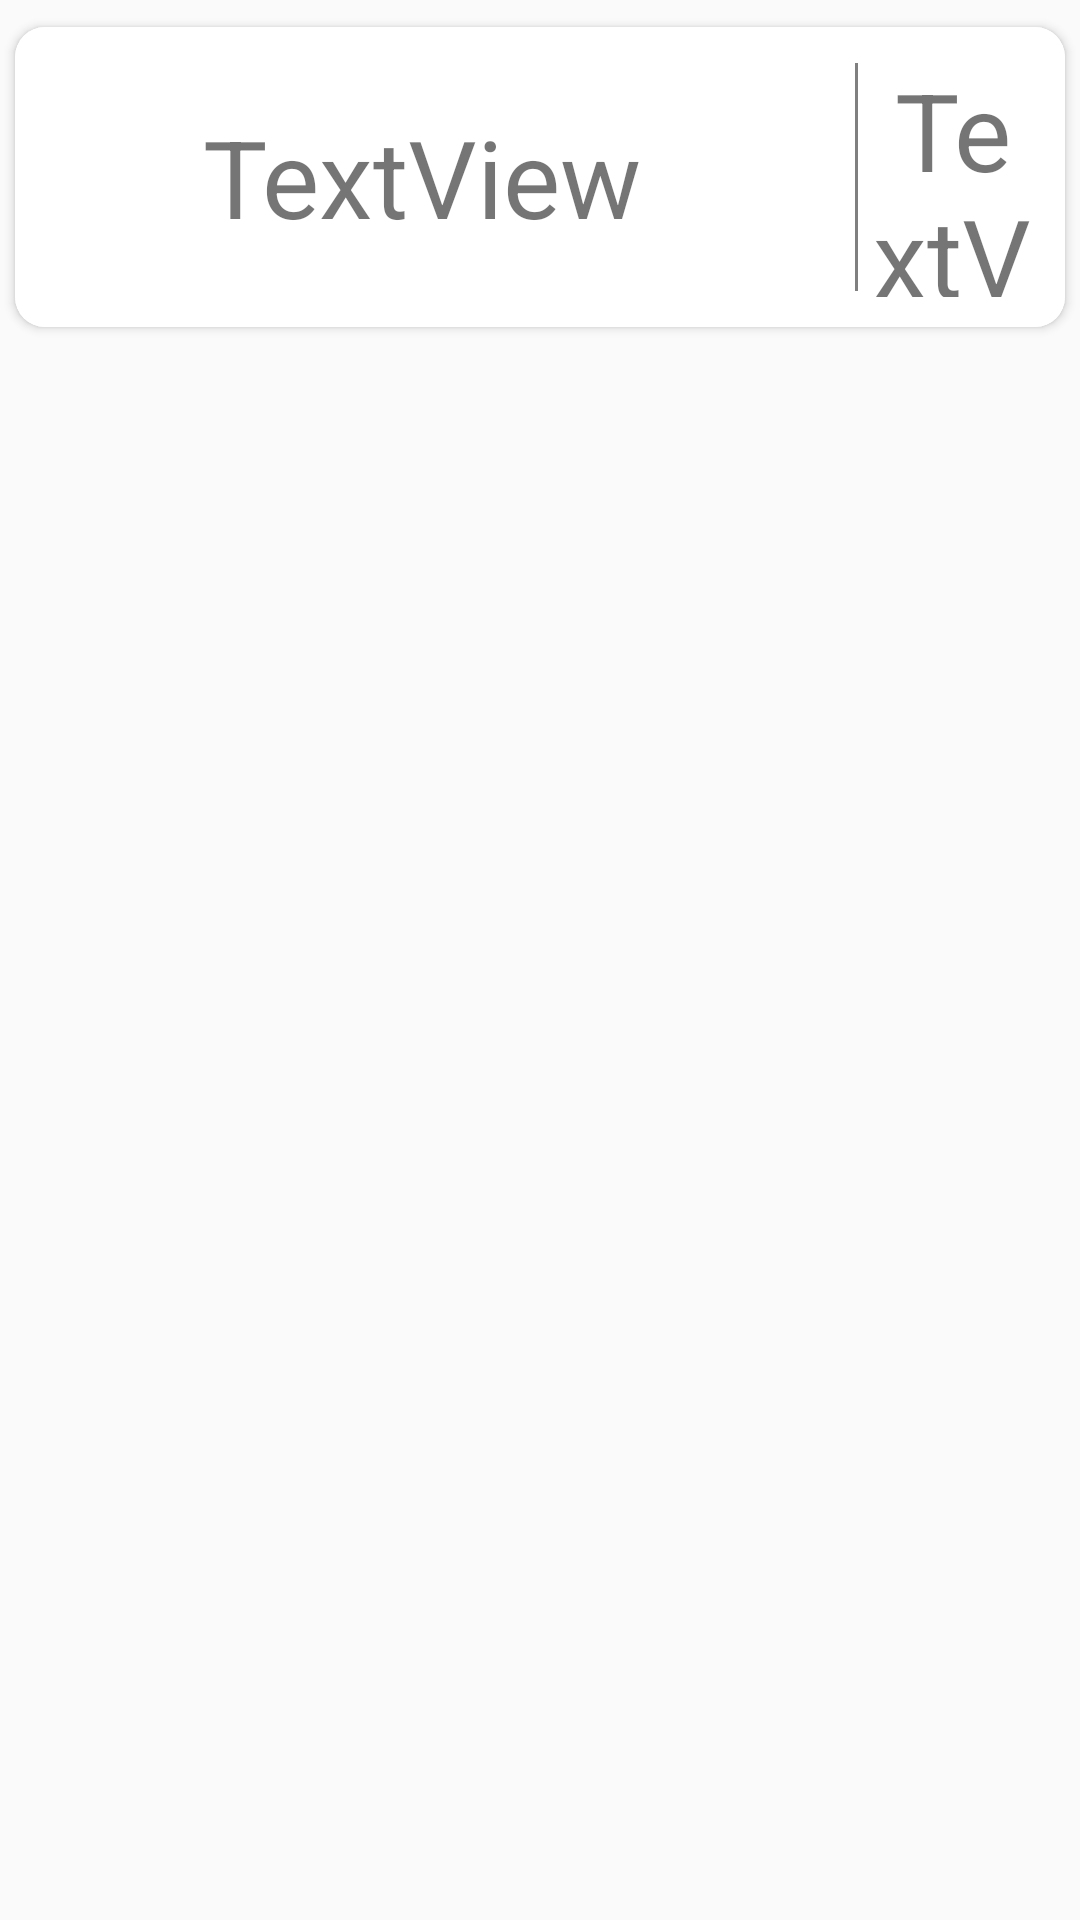

Android layout source for this screen:
<!-- AndroidManifest.xml: application theme AppTheme -->
<!-- res/layout/project_card.xml -->
<?xml version="1.0" encoding="utf-8"?>

<LinearLayout xmlns:android="http://schemas.android.com/apk/res/android"
    xmlns:app="http://schemas.android.com/apk/res-auto"
    xmlns:tools="http://schemas.android.com/tools"
    android:layout_width="match_parent"
    android:layout_height="wrap_content"
    android:orientation="vertical"
    android:paddingTop="2dp"
    android:paddingBottom="2dp">

    <androidx.cardview.widget.CardView
        android:id="@+id/idCardView"
        android:layout_width="350dp"
        android:layout_height="100dp"
        android:layout_gravity="center"
        android:elevation="12dp"
        android:layout_margin="7dp"
        app:cardCornerRadius="10dp"
        android:checkable="true"
        app:cardPreventCornerOverlap="false">

        <RelativeLayout
            android:id="@+id/relative_layout"
            android:layout_width="match_parent"
            android:layout_height="match_parent"
            android:background="@color/white"
            android:orientation="horizontal"
            android:padding="5dp">

            <TextView
                android:id="@+id/project_name"
                android:layout_width="251dp"
                android:layout_height="85dp"
                android:layout_alignParentStart="true"
                android:layout_alignParentTop="true"
                android:layout_alignParentBottom="true"
                android:layout_marginStart="5dp"
                android:layout_marginTop="5dp"
                android:layout_marginEnd="19dp"
                android:layout_marginBottom="5dp"
                android:layout_toStartOf="@+id/divider"
                android:text="TextView"
                android:textAlignment="center"
                android:gravity="center"
                android:textSize="36sp" />

            <View
                android:id="@+id/divider"
                android:layout_width="1dp"
                android:layout_height="56dp"
                android:layout_alignParentTop="true"
                android:layout_alignParentEnd="true"
                android:layout_alignParentBottom="true"
                android:layout_marginTop="7dp"
                android:layout_marginEnd="64dp"
                android:layout_marginBottom="7dp"
                android:background="@color/grey" />

            <TextView
                android:id="@+id/question_count"
                android:layout_width="55dp"
                android:layout_height="55dp"
                android:layout_alignStart="@+id/divider"
                android:layout_alignParentTop="true"
                android:layout_alignParentEnd="true"
                android:layout_alignParentBottom="true"
                android:layout_marginStart="5dp"
                android:layout_marginTop="5dp"
                android:layout_marginEnd="5dp"
                android:layout_marginBottom="5dp"
                android:textAlignment="center"
                android:textSize="36sp"
                android:gravity="center"
                android:text="TextView" />

        </RelativeLayout>
    </androidx.cardview.widget.CardView>
</LinearLayout>
<!-- resources referenced by this layout -->
<resources>
  <color name="grey">#808080</color>
  <color name="white">#FFFFFF</color>
  <style name="AppTheme" parent="Theme.AppCompat.Light.NoActionBar">
          
          <item name="colorPrimary">@color/colorPrimary</item>
          <item name="colorPrimaryDark">@color/colorPrimaryDark</item>
          <item name="colorAccent">@color/colorAccent</item>
          <item name="titleTextColor">@color/titleColor</item>
      </style>
  <color name="colorPrimary">#6200EE</color>
  <color name="colorPrimaryDark">#3700B3</color>
  <color name="colorAccent">#08183A</color>
  <color name="titleColor">#FFFFFF</color>
</resources>
